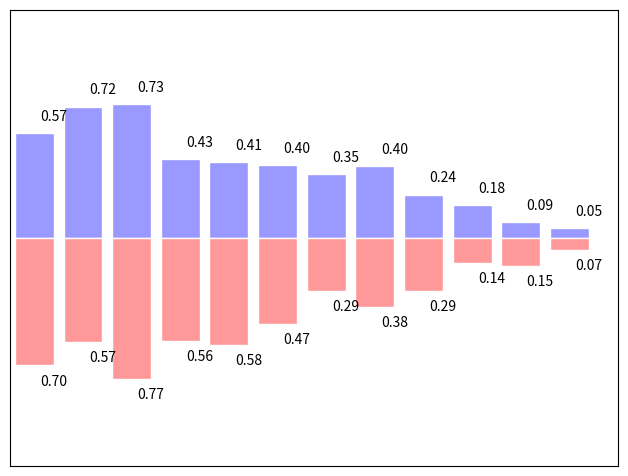

Recreate this plot in Python.
"""
Bar plots
==========

An example of bar plots with matplotlib.
"""

import numpy as np
import matplotlib.pyplot as plt

n = 12
X = np.arange(n)
Y1 = (1 - X / float(n)) * np.random.uniform(0.5, 1.0, n)
Y2 = (1 - X / float(n)) * np.random.uniform(0.5, 1.0, n)

plt.axes([0.025, 0.025, 0.95, 0.95])
plt.bar(X, +Y1, facecolor='#9999ff', edgecolor='white')
plt.bar(X, -Y2, facecolor='#ff9999', edgecolor='white')

for x, y in zip(X, Y1):
    plt.text(x + 0.4, y + 0.05, f'{y:.2f}', ha='center', va='bottom')

for x, y in zip(X, Y2):
    plt.text(x + 0.4, -y - 0.05, f'{y:.2f}', ha='center', va='top')

plt.xlim(-.5, n)
plt.xticks([])
plt.ylim(-1.25, 1.25)
plt.yticks([])

plt.show()
